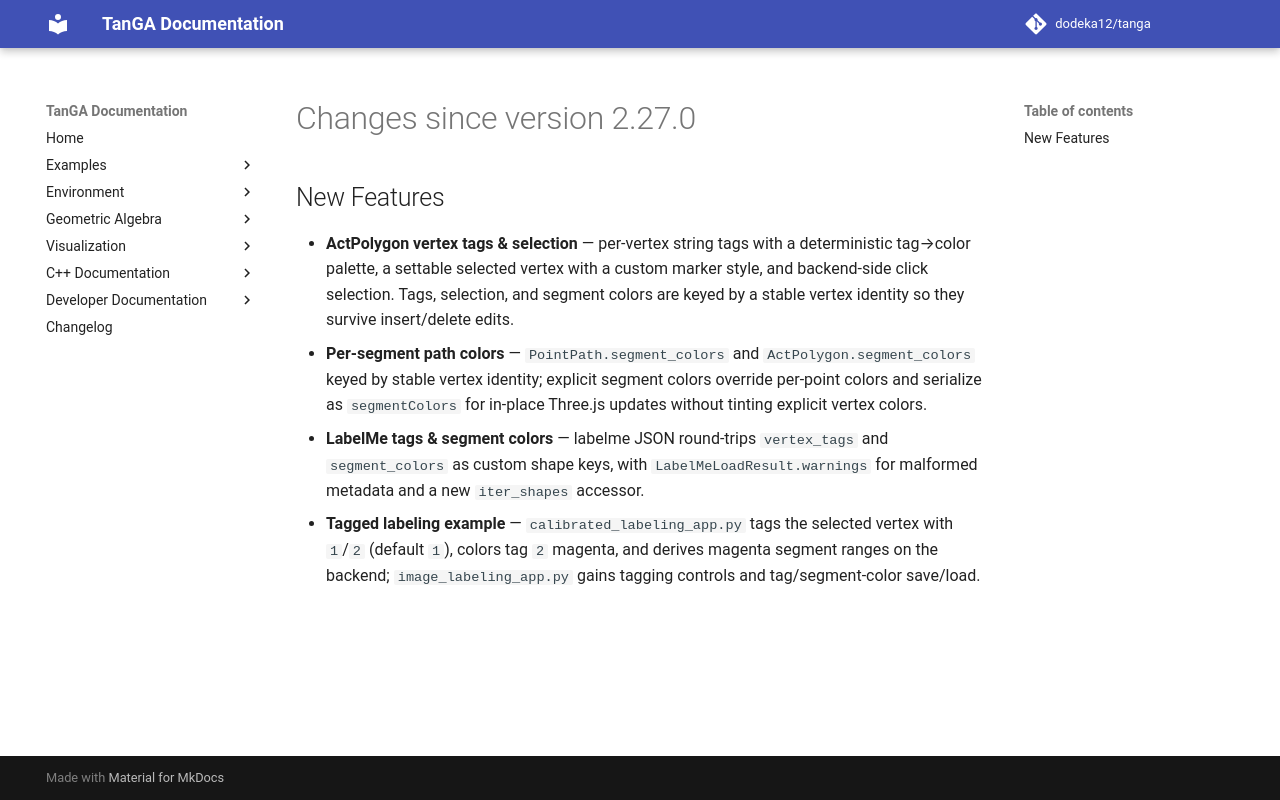

repository: dodeka12/tanga · page: v2.28.0-rc1/changelog/2026/11/13_056e7dc68/index.html · generator: mkdocs

# Changes since version 2.27.0

## New Features

- **ActPolygon vertex tags & selection** — per-vertex string tags with a
  deterministic tag→color palette, a settable selected vertex with a custom
  marker style, and backend-side click selection.  Tags, selection, and segment
  colors are keyed by a stable vertex identity so they survive insert/delete
  edits.
- **Per-segment path colors** — `PointPath.segment_colors` and
  `ActPolygon.segment_colors` keyed by stable vertex identity; explicit segment
  colors override per-point colors and serialize as `segmentColors` for in-place
  Three.js updates without tinting explicit vertex colors.
- **LabelMe tags & segment colors** — labelme JSON round-trips `vertex_tags`
  and `segment_colors` as custom shape keys, with `LabelMeLoadResult.warnings`
  for malformed metadata and a new `iter_shapes` accessor.
- **Tagged labeling example** — `calibrated_labeling_app.py` tags the selected
  vertex with `1`/`2` (default `1`), colors tag `2` magenta, and derives magenta
  segment ranges on the backend; `image_labeling_app.py` gains tagging controls
  and tag/segment-color save/load.
